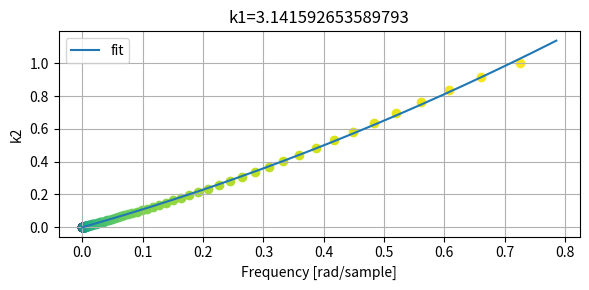

This figure's Python source:
import numpy as np
import scipy.signal as signal
import scipy.optimize as optimize
import matplotlib.pyplot as pyplot

def transferFunctionU1(k1, k2):
    return (
        [0, 1, -1, 0, 0],
        [
            1 / k2,
            (k1 - 3) / k2 + 2,
            (3 - k1) / k2 + k1 - 4,
            -1 / k2 + 2,
        ],
    )

def transferFunctionU2(k1, k2):
    return (
        [
            1,
            k2 + k1 - 3,
            -2 * k2 - k1 + 3,
            k2 - 1,
            0,
        ],
        [
            1 / k2,
            (k1 - 4) / k2,
            (-2 * k1 + 6) / k2 - k1,
            (k1 - 4) / k2 + k1,
            1 / k2,
        ],
    )

def plot(transferFunction, k1, k2):
    cmap = pyplot.get_cmap("viridis")
    b, a = transferFunction(k1, k2)
    w, h = signal.freqz(b, a, 2**16)
    pyplot.plot(w, 20 * np.log10(abs(h)), color=cmap(0.5))
    pyplot.title(f"k1={k1:.3}, k2={k2:.3f}")
    pyplot.ylabel("Amplitude [dB]", color="b")
    pyplot.xlabel("Frequency [rad/sample]")
    pyplot.xscale("log")
    pyplot.grid()
    pyplot.legend()
    pyplot.show()

def cutoffPlot(transferFunction):
    cmap = pyplot.get_cmap("viridis")
    nPlot = 16
    k1 = np.pi
    for idx, k2 in enumerate(np.geomspace(1e-5, 1, nPlot)):
        b, a = transferFunction(k1, k2)
        ω, h = signal.freqz(b, a, 2**16)
        gain = 20 * np.log10(abs(h))
        gain[np.isfinite(gain) == False] = 0
        pyplot.plot(ω, gain, color=cmap(idx / nPlot), label=f"k2={k2:.3f}")
        index = np.argmax(gain[2:] <= -3)
        if index < 1:
            continue
        index += 2
        prev = index - 1
        delta_range = gain[index] - gain[prev]
        ratio = (-3 - gain[prev]) / delta_range
        cutoff = ω[prev] + ratio * (ω[index] - ω[prev])
        y = gain[prev] + ratio * delta_range
        pyplot.scatter(cutoff, y, color=cmap(idx / nPlot))
    pyplot.title(f"k1={k1}")
    pyplot.ylabel("Gain [dB]")
    pyplot.xlabel("Frequency [rad/sample]")
    pyplot.xscale("log")
    pyplot.ylim((-40, 5))
    pyplot.grid()
    pyplot.legend(ncol=3)
    pyplot.show()

def cutoffK2Plot(transferFunction):
    pyplot.figure(figsize=(6, 3))
    cmap = pyplot.get_cmap("viridis")
    nPlot = 128
    k1 = np.pi

    data = []
    for idx, k2 in enumerate(np.geomspace(1e-5, 1, nPlot)):
        b, a = transferFunction(k1, k2)
        ω, h = signal.freqz(b, a, 2**16)
        gain = 20 * np.log10(abs(h))
        gain[np.isfinite(gain) == False] = 0
        index = np.argmax(gain[2:] <= -3)
        if index < 1:
            continue
        index += 2
        prev = index - 1
        delta_range = gain[index] - gain[prev]
        ratio = (-3 - gain[prev]) / delta_range
        cutoff = ω[prev] + ratio * (ω[index] - ω[prev])
        y = gain[prev] + ratio * delta_range
        pyplot.scatter(cutoff, k2, color=cmap(idx / nPlot))

        data.append((cutoff, k2))

    ω_c_fit, k2_fit = zip(*data)

    def curve_func(x, p0, p1):
        return p0 * x + p1 * x * x

    popt, _ = optimize.curve_fit(curve_func, np.array(ω_c_fit) / 2 / np.pi, k2_fit)
    print([p for p in popt])
    print(ω_c_fit[-1], k2_fit[-1])
    plotX = np.linspace(0, 0.125, 2**16)
    curve = curve_func(plotX, *popt)
    curve -= curve[0]
    pyplot.plot(plotX * 2 * np.pi, curve, label="fit")

    pyplot.title(f"k1={k1}")
    pyplot.ylabel("k2")
    pyplot.xlabel("Frequency [rad/sample]")
    # pyplot.xscale("log")
    pyplot.grid()
    pyplot.legend()
    pyplot.tight_layout()
    pyplot.show()

# plot(transferFunctionU2, np.pi, 0.6)
# cutoffPlot(transferFunctionU2)
cutoffK2Plot(transferFunctionU2)
"""
# k2-cutoff approximation for u2
ω_c <= 0.7250965101345954
cutoffHz <~

x = cutoffHz / sampleRate;
k2 = Sample(6.5451144600705975) * x +  Sample(20.46391326872472) * x * x;
"""
